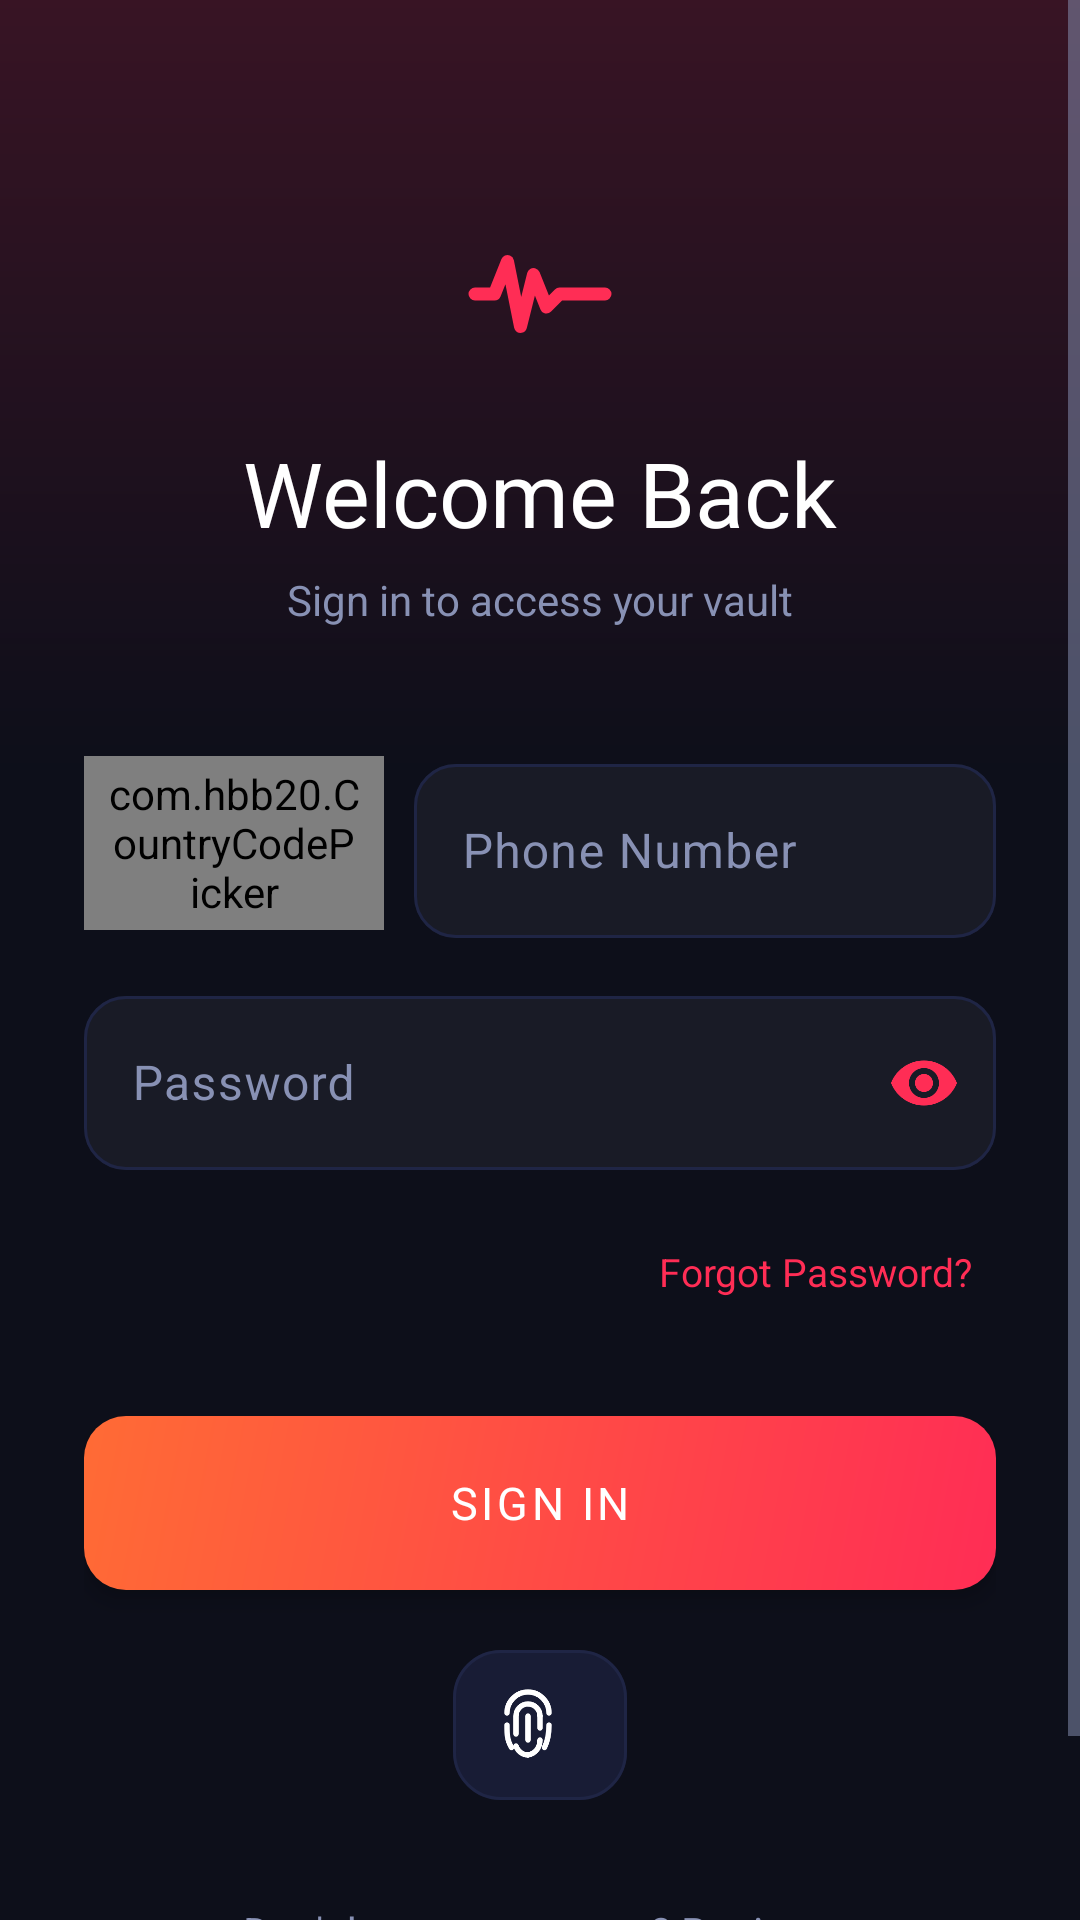

The Android layout XML behind this screen, and the referenced resources:
<!-- AndroidManifest.xml: application theme Theme.LastCall -->
<!-- res/layout/activity_login.xml -->
<?xml version="1.0" encoding="utf-8"?>
<androidx.coordinatorlayout.widget.CoordinatorLayout
    xmlns:android="http://schemas.android.com/apk/res/android"
    xmlns:app="http://schemas.android.com/apk/res-auto"
    android:layout_width="match_parent"
    android:layout_height="match_parent"
    android:background="@color/bg_primary">

    
    <View
        android:layout_width="match_parent"
        android:layout_height="260dp"
        android:background="@drawable/bg_top_glow"
        android:alpha="0.18" />

    <ScrollView
        android:layout_width="match_parent"
        android:layout_height="match_parent"
        android:fillViewport="true"
        android:overScrollMode="never">

        <LinearLayout
            android:layout_width="match_parent"
            android:layout_height="wrap_content"
            android:orientation="vertical"
            android:paddingHorizontal="28dp"
            android:paddingTop="72dp"
            android:paddingBottom="40dp">

            
            <ImageView
                android:id="@+id/iv_logo_small"
                android:layout_width="52dp"
                android:layout_height="52dp"
                android:layout_gravity="center_horizontal"
                android:src="@drawable/ic_alive_button"
                android:contentDescription="@string/app_name" />

            
            <TextView
                android:layout_width="wrap_content"
                android:layout_height="wrap_content"
                android:layout_gravity="center_horizontal"
                android:layout_marginTop="20dp"
                android:text="@string/welcome_back"
                android:textColor="@color/text_primary"
                android:textSize="30sp"
                android:fontFamily="@font/montserrat_bold" />

            
            <TextView
                android:layout_width="wrap_content"
                android:layout_height="wrap_content"
                android:layout_gravity="center_horizontal"
                android:layout_marginTop="6dp"
                android:layout_marginBottom="40dp"
                android:text="@string/sign_in_subtitle"
                android:textColor="@color/text_secondary"
                android:textSize="14sp" />

            
            <LinearLayout
                android:layout_width="match_parent"
                android:layout_height="wrap_content"
                android:orientation="horizontal"
                android:gravity="center_vertical"
                android:layout_marginBottom="14dp">

                
                <com.hbb20.CountryCodePicker
                    android:id="@+id/ccp_code"
                    android:layout_width="100dp"
                    android:layout_height="58dp"
                    android:background="@drawable/bg_input_field"
                    android:paddingHorizontal="8dp"
                    android:textColor="@color/text_primary"
                    android:textSize="14sp"
                    app:ccp_defaultNameCode="PK"
                    app:ccp_showFullName="false"
                    app:ccp_showNameCode="true"
                    app:ccp_contentColor="@color/text_primary" />

                
                <com.google.android.material.textfield.TextInputLayout
                    android:id="@+id/til_phone"
                    android:layout_width="0dp"
                    android:layout_height="wrap_content"
                    android:layout_weight="1"
                    android:layout_marginStart="10dp"
                    style="@style/Widget.LastCall.TextInputLayout"
                    android:hint="@string/phone_number"
                    app:boxStrokeColor="@color/stroke_color_selector">

                    <com.google.android.material.textfield.TextInputEditText
                        android:id="@+id/et_phone"
                        android:layout_width="match_parent"
                        android:layout_height="58dp"
                        android:inputType="phone"
                        android:textColor="@color/text_primary"
                        android:textColorHint="@color/text_secondary" />

                </com.google.android.material.textfield.TextInputLayout>

            </LinearLayout>

            
            <com.google.android.material.textfield.TextInputLayout
                android:id="@+id/til_password"
                android:layout_width="match_parent"
                android:layout_height="wrap_content"
                android:layout_marginBottom="10dp"
                style="@style/Widget.LastCall.TextInputLayout"
                android:hint="@string/password"
                app:endIconMode="password_toggle"
                app:endIconTint="@color/accent_red"
                app:boxStrokeColor="@color/stroke_color_selector">

                <com.google.android.material.textfield.TextInputEditText
                    android:id="@+id/et_password"
                    android:layout_width="match_parent"
                    android:layout_height="58dp"
                    android:inputType="textPassword"
                    android:textColor="@color/text_primary"
                    android:textColorHint="@color/text_secondary" />

            </com.google.android.material.textfield.TextInputLayout>

            
            <TextView
                android:id="@+id/tv_forgot_password"
                android:layout_width="wrap_content"
                android:layout_height="48dp"
                android:layout_gravity="end"
                android:layout_marginBottom="24dp"
                android:text="@string/forgot_password"
                android:textColor="@color/accent_red"
                android:textSize="13sp"
                android:gravity="center_vertical"
                android:paddingHorizontal="8dp"
                android:background="?attr/selectableItemBackgroundBorderless" />

            
            <androidx.appcompat.widget.AppCompatButton
                android:id="@+id/btn_login"
                android:layout_width="match_parent"
                android:layout_height="58dp"
                android:background="@drawable/bg_button_primary"
                android:text="@string/sign_in"
                android:textColor="@color/text_primary"
                android:textSize="15sp"
                android:fontFamily="@font/montserrat_bold"
                android:letterSpacing="0.08"
                android:elevation="4dp"
                android:stateListAnimator="@null"
                android:foreground="?attr/selectableItemBackground" />

            
            <com.google.android.material.button.MaterialButton
                android:id="@+id/btn_biometric_login"
                android:layout_width="58dp"
                android:layout_height="58dp"
                android:layout_gravity="center_horizontal"
                android:layout_marginTop="16dp"
                android:layout_marginBottom="8dp"
                android:contentDescription="@string/biometric_login"
                app:icon="@drawable/ic_fingerprint"
                app:iconGravity="textStart"
                app:iconPadding="8dp"
                app:iconSize="24dp"
                app:backgroundTint="@color/bg_card"
                app:strokeColor="@color/border_subtle"
                app:strokeWidth="1dp"
                app:cornerRadius="16dp"
                android:foreground="?attr/selectableItemBackgroundBorderless" />

            
            <TextView
                android:id="@+id/tv_register_link"
                android:layout_width="wrap_content"
                android:layout_height="48dp"
                android:layout_gravity="center_horizontal"
                android:layout_marginTop="8dp"
                android:text="@string/no_account"
                android:textColor="@color/text_secondary"
                android:textSize="14sp"
                android:gravity="center_vertical"
                android:paddingHorizontal="16dp"
                android:background="?attr/selectableItemBackgroundBorderless" />

        </LinearLayout>

    </ScrollView>

</androidx.coordinatorlayout.widget.CoordinatorLayout>
<!-- resources referenced by this layout -->
<resources>
  <color name="accent_red">#FF2D55</color>
  <color name="bg_card">#181C35</color>
  <color name="bg_primary">#0D0F1A</color>
  <color name="border_subtle">#1F2545</color>
  <color name="text_primary">#FFFFFF</color>
  <color name="text_secondary">#8891B4</color>
  <!-- drawable bg_button_primary (drawable) -->
  <?xml version="1.0" encoding="utf-8"?>
  <shape xmlns:android="http://schemas.android.com/apk/res/android" android:shape="rectangle">
      <gradient
          android:startColor="#FF2D55"
          android:endColor="#FF6B35"
          android:angle="135"
          android:type="linear"/>
      <corners android:radius="14dp"/>
  </shape>
  <!-- drawable bg_input_field (drawable) -->
  <?xml version="1.0" encoding="utf-8"?>
  <shape xmlns:android="http://schemas.android.com/apk/res/android" android:shape="rectangle">
      <solid android:color="#0DFFFFFF"/>
      <stroke android:width="1dp" android:color="#1F2545"/>
      <corners android:radius="14dp"/>
  </shape>
  <!-- drawable bg_top_glow (drawable) -->
  <?xml version="1.0" encoding="utf-8"?>
  <shape xmlns:android="http://schemas.android.com/apk/res/android" android:shape="rectangle">
      <gradient
          android:startColor="#FF2D55"
          android:endColor="#00000000"
          android:angle="270"/>
  </shape>
  <!-- drawable ic_alive_button (drawable) -->
  <?xml version="1.0" encoding="utf-8"?>
  <vector xmlns:android="http://schemas.android.com/apk/res/android"
      android:width="24dp" android:height="24dp" android:viewportWidth="24" android:viewportHeight="24">
      
      <path android:fillColor="@android:color/transparent"
          android:strokeColor="#FF2D55" android:strokeWidth="2"
          android:strokeLineCap="round" android:strokeLineJoin="round"
          android:pathData="M2,12 L5,12 L7,7 L9,17 L11,9 L13,14 L15,12 L22,12"/>
  </vector>
  <string name="app_name">Last Call of Life</string>
  <string name="biometric_login">Biometric login</string>
  <string name="forgot_password">Forgot Password?</string>
  <string name="no_account">Don\'t have an account? Register</string>
  <string name="password">Password</string>
  <string name="phone_number">Phone Number</string>
  <string name="sign_in">SIGN IN</string>
  <string name="sign_in_subtitle">Sign in to access your vault</string>
  <string name="welcome_back">Welcome Back</string>
  <style name="Widget.LastCall.TextInputLayout" parent="Widget.Material3.TextInputLayout.OutlinedBox">
          <item name="boxStrokeColor">@color/stroke_color_selector</item>
          <item name="boxStrokeErrorColor">@color/status_danger</item>
          <item name="hintTextColor">@color/text_secondary</item>
          <item name="boxCornerRadiusTopStart">14dp</item>
          <item name="boxCornerRadiusTopEnd">14dp</item>
          <item name="boxCornerRadiusBottomStart">14dp</item>
          <item name="boxCornerRadiusBottomEnd">14dp</item>
          <item name="boxBackgroundColor">@color/input_background</item>
          <item name="android:textColorHint">@color/text_secondary</item>
          <item name="colorControlActivated">@color/accent_red</item>
          <item name="endIconTint">@color/text_secondary</item>
          <item name="startIconTint">@color/text_secondary</item>
      </style>
  <color name="status_danger">#FF2D55</color>
  <color name="input_background">#0DFFFFFF</color>
  <color name="accent_red_dark">#CC1F3F</color>
  <color name="accent_orange">#FF6B35</color>
  <color name="bg_card_elevated">#1E2340</color>
  <color name="accent_orange_dark">#CC4F28</color>
  <color name="bg_secondary">#13162B</color>
  <color name="text_tertiary">#4A5070</color>
  <color name="border_accent">#FF2D5530</color>
  <color name="accent_red_ripple">#33FF2D55</color>
</resources>
